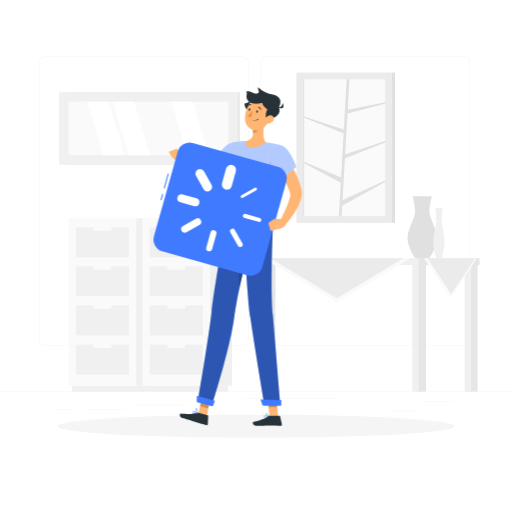
t = 0.00 s
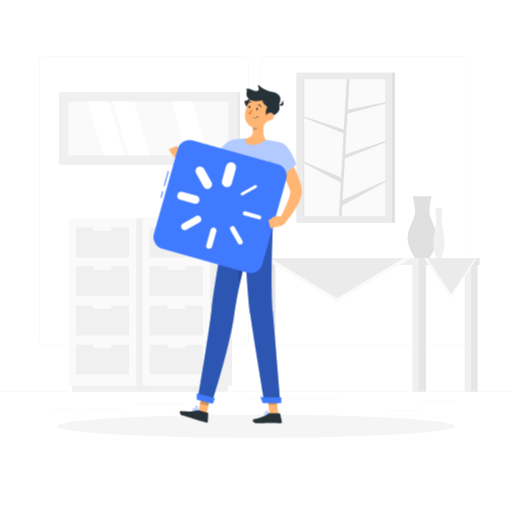
t = 0.19 s
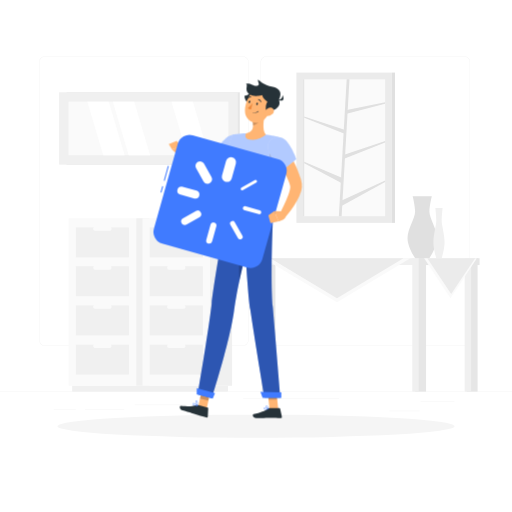
t = 0.56 s
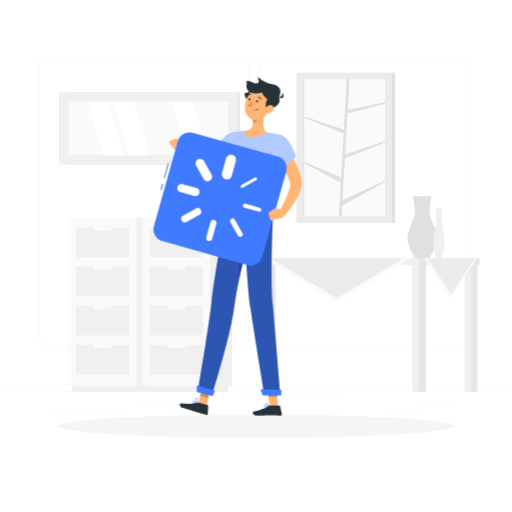
t = 0.75 s
t = 0.94 s: frame unchanged from t = 0.56 s, image omitted
t = 1.31 s: frame unchanged from t = 0.19 s, image omitted

The animated SVG that drew these frames (rendered in a browser with its animation timeline set to each time). Animation: 1 CSS @keyframes rule; one cycle of 1.50 s, repeats indefinitely.

<svg class="animated" id="freepik_stories-loading" xmlns="http://www.w3.org/2000/svg" viewBox="0 0 500 500" version="1.1" xmlns:xlink="http://www.w3.org/1999/xlink" xmlns:svgjs="http://svgjs.com/svgjs">
    <style>svg#freepik_stories-loading:not(.animated) .animable {opacity: 0;}svg#freepik_stories-loading.animated #freepik--Character--inject-11 {animation: 1.5s Infinite  linear floating;animation-delay: 0s;}            @keyframes floating {                0% {                    opacity: 1;                    transform: translateY(0px);                }                50% {                    transform: translateY(-10px);                }                100% {                    opacity: 1;                    transform: translateY(0px);                }            }        </style>
    <g id="freepik--background-complete--inject-11" class="animable" style="transform-origin: 250px 228.23px;">
        <rect y="382.4" width="500" height="0.25" style="fill: rgb(235, 235, 235); transform-origin: 250px 382.525px;" id="elohtwjdzhg7g" class="animable"></rect>
        <rect x="410.77" y="391.92" width="33.12" height="0.25" style="fill: rgb(235, 235, 235); transform-origin: 427.33px 392.045px;" id="elt3lp69f4fln" class="animable"></rect>
        <rect x="131.47" y="395.31" width="49.86" height="0.25" style="fill: rgb(235, 235, 235); transform-origin: 156.4px 395.435px;" id="el5qfzf63rp1e" class="animable"></rect>
        <rect x="380.24" y="401.21" width="29.53" height="0.25" style="fill: rgb(235, 235, 235); transform-origin: 395.005px 401.335px;" id="elbn13um8n9vc" class="animable"></rect>
        <rect x="52.46" y="399.53" width="21.6" height="0.25" style="fill: rgb(235, 235, 235); transform-origin: 63.26px 399.655px;" id="el8ognsi5nrnc" class="animable"></rect>
        <rect x="82.96" y="399.53" width="38.37" height="0.25" style="fill: rgb(235, 235, 235); transform-origin: 102.145px 399.655px;" id="eltwoacp0y9v" class="animable"></rect>
        <rect x="237.54" y="389.21" width="93.68" height="0.25" style="fill: rgb(235, 235, 235); transform-origin: 284.38px 389.335px;" id="elve1dunohxy" class="animable"></rect>
        <path d="M237,337.8H43.91a5.71,5.71,0,0,1-5.7-5.71V60.66A5.71,5.71,0,0,1,43.91,55H237a5.71,5.71,0,0,1,5.71,5.71V332.09A5.71,5.71,0,0,1,237,337.8ZM43.91,55.2a5.46,5.46,0,0,0-5.45,5.46V332.09a5.46,5.46,0,0,0,5.45,5.46H237a5.47,5.47,0,0,0,5.46-5.46V60.66A5.47,5.47,0,0,0,237,55.2Z" style="fill: rgb(235, 235, 235); transform-origin: 140.46px 196.4px;" id="elkzzvdvnfvdm" class="animable"></path>
        <path d="M453.31,337.8H260.21a5.72,5.72,0,0,1-5.71-5.71V60.66A5.72,5.72,0,0,1,260.21,55h193.1A5.71,5.71,0,0,1,459,60.66V332.09A5.71,5.71,0,0,1,453.31,337.8ZM260.21,55.2a5.47,5.47,0,0,0-5.46,5.46V332.09a5.47,5.47,0,0,0,5.46,5.46h193.1a5.47,5.47,0,0,0,5.46-5.46V60.66a5.47,5.47,0,0,0-5.46-5.46Z" style="fill: rgb(235, 235, 235); transform-origin: 356.75px 196.4px;" id="eluwgg0unsyj" class="animable"></path>
        <g id="elopo5flfl9c8">
            <rect x="132.95" y="213.1" width="13.01" height="163.63" style="fill: rgb(240, 240, 240); transform-origin: 139.455px 294.915px; transform: rotate(180deg);" class="animable"></rect>
        </g>
        <g id="el17ihpafof98">
            <rect x="70.44" y="376.74" width="72.09" height="5.65" style="fill: rgb(240, 240, 240); transform-origin: 106.485px 379.565px; transform: rotate(180deg);" class="animable"></rect>
        </g>
        <rect x="67.01" y="213.1" width="65.94" height="163.63" style="fill: rgb(250, 250, 250); transform-origin: 99.98px 294.915px;" id="elkqqs6eo6ms" class="animable"></rect>
        <rect x="74.04" y="298.31" width="51.88" height="29.22" style="fill: rgb(240, 240, 240); transform-origin: 99.98px 312.92px;" id="el41cdrc5elpm" class="animable"></rect>
        <rect x="74.04" y="336.55" width="51.88" height="29.22" style="fill: rgb(240, 240, 240); transform-origin: 99.98px 351.16px;" id="el7euh7c29t26" class="animable"></rect>
        <g id="elkj0bkq0tvc">
            <rect x="91.15" y="297.55" width="17.66" height="4.01" rx="1.58" style="fill: rgb(250, 250, 250); transform-origin: 99.98px 299.555px; transform: rotate(180deg);" class="animable"></rect>
        </g>
        <g id="eldeyw5y9cw99">
            <rect x="91.15" y="335.79" width="17.66" height="4.01" rx="1.58" style="fill: rgb(250, 250, 250); transform-origin: 99.98px 337.795px; transform: rotate(180deg);" class="animable"></rect>
        </g>
        <rect x="74.04" y="222.13" width="51.88" height="29.22" style="fill: rgb(240, 240, 240); transform-origin: 99.98px 236.74px;" id="el0m2808ntjf3n" class="animable"></rect>
        <rect x="74.04" y="260.07" width="51.88" height="29.22" style="fill: rgb(240, 240, 240); transform-origin: 99.98px 274.68px;" id="el5plx8gbgc7" class="animable"></rect>
        <g id="el2cwykj72p2g">
            <rect x="91.15" y="221.37" width="17.66" height="4.01" rx="1.58" style="fill: rgb(250, 250, 250); transform-origin: 99.98px 223.375px; transform: rotate(180deg);" class="animable"></rect>
        </g>
        <g id="eliquylyay0c">
            <rect x="91.15" y="259.31" width="17.66" height="4.01" rx="1.58" style="fill: rgb(250, 250, 250); transform-origin: 99.98px 261.315px; transform: rotate(180deg);" class="animable"></rect>
        </g>
        <g id="elscflo297yos">
            <rect x="205.11" y="213.1" width="21.53" height="163.63" style="fill: rgb(240, 240, 240); transform-origin: 215.875px 294.915px; transform: rotate(180deg);" class="animable"></rect>
        </g>
        <g id="elz79lqq7m2y">
            <rect x="142.6" y="376.74" width="80.04" height="5.65" style="fill: rgb(240, 240, 240); transform-origin: 182.62px 379.565px; transform: rotate(180deg);" class="animable"></rect>
        </g>
        <rect x="139.17" y="213.1" width="65.94" height="163.63" style="fill: rgb(250, 250, 250); transform-origin: 172.14px 294.915px;" id="elvthyrsr3q2h" class="animable"></rect>
        <rect x="146.2" y="298.31" width="51.88" height="29.22" style="fill: rgb(240, 240, 240); transform-origin: 172.14px 312.92px;" id="elrx2lx0a4fyj" class="animable"></rect>
        <rect x="146.2" y="336.55" width="51.88" height="29.22" style="fill: rgb(240, 240, 240); transform-origin: 172.14px 351.16px;" id="el6gkbr4kv96s" class="animable"></rect>
        <g id="eljaln70wf7of">
            <rect x="163.31" y="297.55" width="17.66" height="4.01" rx="1.58" style="fill: rgb(250, 250, 250); transform-origin: 172.14px 299.555px; transform: rotate(180deg);" class="animable"></rect>
        </g>
        <g id="el3zsnj9674ul">
            <rect x="163.31" y="335.79" width="17.66" height="4.01" rx="1.58" style="fill: rgb(250, 250, 250); transform-origin: 172.14px 337.795px; transform: rotate(180deg);" class="animable"></rect>
        </g>
        <rect x="146.2" y="222.13" width="51.88" height="29.22" style="fill: rgb(240, 240, 240); transform-origin: 172.14px 236.74px;" id="elox7gp9n18wo" class="animable"></rect>
        <rect x="146.2" y="260.07" width="51.88" height="29.22" style="fill: rgb(240, 240, 240); transform-origin: 172.14px 274.68px;" id="el82hlbxgkajw" class="animable"></rect>
        <g id="elwrvu59uqyq">
            <rect x="163.31" y="221.37" width="17.66" height="4.01" rx="1.58" style="fill: rgb(250, 250, 250); transform-origin: 172.14px 223.375px; transform: rotate(180deg);" class="animable"></rect>
        </g>
        <g id="elr4nq81gdijj">
            <rect x="163.31" y="259.31" width="17.66" height="4.01" rx="1.58" style="fill: rgb(250, 250, 250); transform-origin: 172.14px 261.315px; transform: rotate(180deg);" class="animable"></rect>
        </g>
        <g id="elgqh9qhrt67b">
            <rect x="65.01" y="90.11" width="169.17" height="70.66" style="fill: rgb(230, 230, 230); transform-origin: 149.595px 125.44px; transform: rotate(180deg);" class="animable"></rect>
        </g>
        <g id="el7irjably875">
            <rect x="57.74" y="90.11" width="174.51" height="70.66" style="fill: rgb(240, 240, 240); transform-origin: 144.995px 125.44px; transform: rotate(180deg);" class="animable"></rect>
        </g>
        <g id="el34bffyshxz7">
            <rect x="118.88" y="47.41" width="52.22" height="156.07" style="fill: rgb(250, 250, 250); transform-origin: 144.99px 125.445px; transform: rotate(90deg);" class="animable"></rect>
        </g>
        <polygon points="146.59 151.56 131.09 99.33 110.18 99.33 125.68 151.56 146.59 151.56" style="fill: rgb(255, 255, 255); transform-origin: 128.385px 125.445px;" id="elqdbt6g8s0pr" class="animable"></polygon>
        <polygon points="203.86 151.56 188.36 99.33 167.45 99.33 182.95 151.56 203.86 151.56" style="fill: rgb(255, 255, 255); transform-origin: 185.655px 125.445px;" id="elqj6j11lc3ni" class="animable"></polygon>
        <polygon points="121.73 151.56 106.23 99.33 85.32 99.33 100.82 151.56 121.73 151.56" style="fill: rgb(255, 255, 255); transform-origin: 103.525px 125.445px;" id="el7vron4r90nj" class="animable"></polygon>
        <rect x="289.48" y="70.88" width="93.22" height="146.77" style="fill: rgb(235, 235, 235); transform-origin: 336.09px 144.265px;" id="eln3pvrtq3ad" class="animable"></rect>
        <g id="elvj2v2pgqp2o">
            <rect x="269.3" y="104.26" width="133.58" height="80.02" style="fill: rgb(250, 250, 250); transform-origin: 336.09px 144.27px; transform: rotate(90deg);" class="animable"></rect>
        </g>
        <polygon points="333.61 211.06 330.92 211.06 338.57 77.35 341.26 77.35 333.61 211.06" style="fill: rgb(224, 224, 224); transform-origin: 336.09px 144.205px;" id="elux93zxuaq5" class="animable"></polygon>
        <polygon points="338.62 107.32 338.62 111.18 376.1 101.3 376.1 99.94 338.62 107.32" style="fill: rgb(224, 224, 224); transform-origin: 357.36px 105.56px;" id="el9eytz184px" class="animable"></polygon>
        <polygon points="336.09 151.14 336.09 155 376.1 139.16 376.1 137.8 336.09 151.14" style="fill: rgb(224, 224, 224); transform-origin: 356.095px 146.4px;" id="el37v8a1xl8yj" class="animable"></polygon>
        <polygon points="332.63 196.38 332.63 201.7 376.1 177.65 376.1 176.29 332.63 196.38" style="fill: rgb(224, 224, 224); transform-origin: 354.365px 188.995px;" id="elcefuzfspijt" class="animable"></polygon>
        <polygon points="337.09 127.07 337.09 130.93 297.08 115.09 297.08 113.73 337.09 127.07" style="fill: rgb(224, 224, 224); transform-origin: 317.085px 122.33px;" id="elc5pemjkfyug" class="animable"></polygon>
        <polygon points="333.85 173.63 333.85 178.95 297.08 159.32 297.08 157.96 333.85 173.63" style="fill: rgb(224, 224, 224); transform-origin: 315.465px 168.455px;" id="elo8i0oo8kcf" class="animable"></polygon>
        <g id="elm7rw4uigzl">
            <rect x="229.79" y="143.77" width="133.58" height="0.99" style="fill: rgb(224, 224, 224); transform-origin: 296.58px 144.265px; transform: rotate(90deg);" class="animable"></rect>
        </g>
        <g id="elpsxryl5dvdd">
            <rect x="382.7" y="70.88" width="3.07" height="146.77" style="fill: rgb(224, 224, 224); transform-origin: 384.235px 144.265px; transform: rotate(180deg);" class="animable"></rect>
        </g>
        <path d="M419.35,206.88c0-6.09,2.36-15.21,2.36-15.21H403s2.37,9.12,2.37,15.21-7.4,17-7.4,25.72,7.46,19.57,7.46,19.57h13.84s7.46-10.86,7.46-19.57S419.35,213,419.35,206.88Z" style="fill: rgb(224, 224, 224); transform-origin: 412.35px 221.92px;" id="elwh8qoaz13la" class="animable"></path>
        <path d="M431.34,215.42c0-4.94.9-12.35.9-12.35h-7.09s.9,7.41.9,12.35-2.8,13.8-2.8,20.87,2.82,15.88,2.82,15.88h5.25s2.82-8.81,2.82-15.88S431.34,220.35,431.34,215.42Z" style="fill: rgb(240, 240, 240); transform-origin: 428.695px 227.62px;" id="eln8socz94sq" class="animable"></path>
        <g id="elp3z2r4e5rq">
            <rect x="258.35" y="252.17" width="10.63" height="130.23" style="fill: rgb(230, 230, 230); transform-origin: 263.665px 317.285px; transform: rotate(180deg);" class="animable"></rect>
        </g>
        <g id="el00iwdw6xpajx8">
            <rect x="255.51" y="252.17" width="6.26" height="130.23" style="fill: rgb(240, 240, 240); transform-origin: 258.64px 317.285px; transform: rotate(180deg);" class="animable"></rect>
        </g>
        <rect x="253.57" y="252.17" width="150.96" height="6.67" style="fill: rgb(240, 240, 240); transform-origin: 329.05px 255.505px;" id="elvxthsc8w9pn" class="animable"></rect>
        <g id="elemym6llaq1">
            <rect x="455.78" y="252.17" width="10.63" height="130.23" style="fill: rgb(230, 230, 230); transform-origin: 461.095px 317.285px; transform: rotate(180deg);" class="animable"></rect>
        </g>
        <g id="elz9htxp2ez1l">
            <rect x="453.79" y="252.17" width="6.26" height="130.23" style="fill: rgb(240, 240, 240); transform-origin: 456.92px 317.285px; transform: rotate(180deg);" class="animable"></rect>
        </g>
        <rect x="409.08" y="252.17" width="59.23" height="6.67" style="fill: rgb(230, 230, 230); transform-origin: 438.695px 255.505px;" id="ele94h1o9dvxc" class="animable"></rect>
        <g id="el1z27dw865dw">
            <rect x="405.43" y="252.17" width="10.63" height="130.23" style="fill: rgb(230, 230, 230); transform-origin: 410.745px 317.285px; transform: rotate(180deg);" class="animable"></rect>
        </g>
        <g id="el39sjh7j5gta">
            <rect x="402.59" y="252.17" width="6.26" height="130.23" style="fill: rgb(240, 240, 240); transform-origin: 405.72px 317.285px; transform: rotate(180deg);" class="animable"></rect>
        </g>
        <polygon points="257.36 252.17 329.05 295.22 400.74 252.17 257.36 252.17" style="fill: rgb(250, 250, 250); transform-origin: 329.05px 273.695px;" id="el17o08r1hzj3j" class="animable"></polygon>
        <polygon points="264.05 252.17 329.05 291.2 394.05 252.17 264.05 252.17" style="fill: rgb(235, 235, 235); transform-origin: 329.05px 271.685px;" id="eltg7fw8pfvs" class="animable"></polygon>
        <polygon points="414.19 252.17 439.96 291.2 465.74 252.17 414.19 252.17" style="fill: rgb(250, 250, 250); transform-origin: 439.965px 271.685px;" id="eltc4t6re3k3" class="animable"></polygon>
        <polygon points="417.26 252.17 440.63 287.19 464 252.17 417.26 252.17" style="fill: rgb(235, 235, 235); transform-origin: 440.63px 269.68px;" id="elgm86jf2yu3v" class="animable"></polygon>
    </g>
    <g id="freepik--Shadow--inject-11" class="animable" style="transform-origin: 250px 416.24px;">
        <ellipse id="freepik--path--inject-11" cx="250" cy="416.24" rx="193.89" ry="11.32" style="fill: rgb(245, 245, 245); transform-origin: 250px 416.24px;" class="animable"></ellipse>
    </g>
    <g id="freepik--Character--inject-11" class="animable animator-active" style="transform-origin: 220.984px 250.5px;">
        <polygon points="201.78 407.02 193.74 404.38 197.71 385.06 205.75 387.7 201.78 407.02" style="fill: rgb(255, 181, 115); transform-origin: 199.745px 396.04px;" id="elv0uv1cio4zj" class="animable"></polygon>
        <polygon points="271.71 407.12 263.24 407.12 261.14 387.53 269.6 387.53 271.71 407.12" style="fill: rgb(255, 181, 115); transform-origin: 266.425px 397.325px;" id="elki3v5q1axtm" class="animable"></polygon>
        <path d="M262.55,406.14h10.31a.75.75,0,0,1,.73.58l1.67,7.52a1.25,1.25,0,0,1-1.24,1.51c-3.32-.06-5.74-.25-9.92-.25-2.58,0-10.33.26-13.88.26s-4-3.51-2.57-3.83c6.52-1.42,11.44-3.39,13.52-5.27A2.11,2.11,0,0,1,262.55,406.14Z" style="fill: rgb(38, 50, 56); transform-origin: 261.089px 410.95px;" id="el17615jc1b36" class="animable"></path>
        <path d="M193.88,403.11l8.91,2.45a.75.75,0,0,1,.54.75l-.39,7.7a1.23,1.23,0,0,1-1.57,1.13c-3.2-.94-7.79-2.41-11.83-3.53-4.72-1.3-5.6-1.75-11.14-3.27-3.35-.93-3.35-4.57-1.86-4.49,6.77.36,8.75,1.23,15.2-.65A3.9,3.9,0,0,1,193.88,403.11Z" style="fill: rgb(38, 50, 56); transform-origin: 189.458px 409.095px;" id="elgas7augm484" class="animable"></path>
        <path d="M235.56,150c-.54.7-.95,1.22-1.43,1.81s-.94,1.11-1.42,1.66c-1,1.09-2,2.15-3,3.19a77.11,77.11,0,0,1-6.4,6A52,52,0,0,1,207.61,172a28.7,28.7,0,0,1-4.87,1.25c-.42.06-.85.14-1.28.19l-1.31.12a13.76,13.76,0,0,1-1.66,0,15.62,15.62,0,0,1-1.63-.18,21.42,21.42,0,0,1-5.1-1.6,34.31,34.31,0,0,1-4.1-2.13,61.57,61.57,0,0,1-7.11-5,66.39,66.39,0,0,1-6.31-5.7l3.83-5.06c4.7,2.33,9.51,4.79,14.11,6.56,1.15.43,2.28.82,3.34,1.12a11.59,11.59,0,0,0,2.75.47,3.84,3.84,0,0,0,.39,0c.07,0,.06,0,.37-.08l.7-.12.72-.17c.47-.1,1-.3,1.45-.43s1-.35,1.48-.58a31.51,31.51,0,0,0,5.93-3.33,55.42,55.42,0,0,0,5.73-4.5c1.87-1.62,3.66-3.39,5.42-5.19.88-.9,1.74-1.83,2.57-2.77l1.24-1.41,1.14-1.34Z" style="fill: rgb(255, 181, 115); transform-origin: 204.9px 157.853px;" id="elba083rqznlt" class="animable"></path>
        <path d="M240.21,145.84c.62,8.06-17.54,24.52-17.54,24.52l-16.06-13.92s6.76-7.16,14.36-14.37C226.19,137.12,239.53,137.11,240.21,145.84Z" style="fill: rgb(255, 255, 255); transform-origin: 223.418px 154.543px;" id="elz9vfdn4on9" class="animable"></path>
        <g id="elphpngyp0v1c">
            <path d="M240.21,145.84c.62,8.06-17.54,24.52-17.54,24.52l-16.06-13.92s6.76-7.16,14.36-14.37C226.19,137.12,239.53,137.11,240.21,145.84Z" style="fill: rgb(64, 123, 255); opacity: 0.4; transform-origin: 223.418px 154.543px;" class="animable"></path>
        </g>
        <g id="el2unkiwi28zg">
            <path d="M232,150c-7.46.68-12.23,6.68-14.32,13.31-.23.74-.43,1.5-.59,2.25l5.56,4.82s8.27-7.49,13.45-14.84C236.38,152.05,235.39,149.68,232,150Z" style="opacity: 0.2; transform-origin: 226.617px 160.176px;" class="animable"></path>
        </g>
        <path d="M180,157.54l-2.75-7-9.38,2.88a45,45,0,0,0,6.72,5.85Z" style="fill: rgb(255, 181, 115); transform-origin: 173.935px 154.905px;" id="elojstadlmb6d" class="animable"></path>
        <polygon points="172.55 145.11 164.81 148.21 167.9 153.44 177.28 150.56 172.55 145.11" style="fill: rgb(255, 181, 115); transform-origin: 171.045px 149.275px;" id="elwikmj6vuoq8" class="animable"></polygon>
        <g id="eleyghwojjbug">
            <polygon points="197.71 385.07 195.32 396.67 203.48 398.75 205.75 387.71 197.71 385.07" style="opacity: 0.2; transform-origin: 200.535px 391.91px;" class="animable"></polygon>
        </g>
        <g id="elr0wtzrm4ob">
            <polygon points="269.6 387.53 261.14 387.53 262.23 397.63 270.69 397.63 269.6 387.53" style="opacity: 0.2; transform-origin: 265.915px 392.58px;" class="animable"></polygon>
        </g>
        <path d="M274.6,141.93a190.22,190.22,0,0,0-5.38,27.84c-.8,6.55-1.28,12.81-1.58,18.49-.7,13.3-.41,23.44-.81,26.87L221.68,212c-6.14-48.14,5.6-72.94,5.6-72.94a89,89,0,0,1,10.8-1.33q1.15-.08,2.34-.09A167.93,167.93,0,0,1,259.61,139c1.21.15,2.43.32,3.62.51C269.28,140.46,274.6,141.93,274.6,141.93Z" style="fill: rgb(255, 255, 255); transform-origin: 247.251px 176.385px;" id="ela7bchq4ncpw" class="animable"></path>
        <g id="elhi1w5nimdgp">
            <path d="M274.6,141.93a190.22,190.22,0,0,0-5.38,27.84c-.8,6.55-1.28,12.81-1.58,18.49-.7,13.3-.41,23.44-.81,26.87L221.68,212c-6.14-48.14,5.6-72.94,5.6-72.94a89,89,0,0,1,10.8-1.33q1.15-.08,2.34-.09A167.93,167.93,0,0,1,259.61,139c1.21.15,2.43.32,3.62.51C269.28,140.46,274.6,141.93,274.6,141.93Z" style="fill: rgb(64, 123, 255); opacity: 0.4; transform-origin: 247.251px 176.385px;" class="animable"></path>
        </g>
        <g id="elbwrj0ghnifh">
            <path d="M263.19,154.11a35.67,35.67,0,0,0,5.59,19.56c.13-1.28.28-2.59.44-3.9.6-4.93,1.38-10,2.41-15.18Z" style="opacity: 0.2; transform-origin: 267.409px 163.89px;" class="animable"></path>
        </g>
        <path d="M259.22,117.22c-1.65,6.09-3.64,17.32.39,21.74a19.26,19.26,0,0,1-15.21,4.86c-5.3-.49-5.31-4.22-4-6.2,7-1.16,7.18-6.28,6.31-11.16Z" style="fill: rgb(255, 181, 115); transform-origin: 249.644px 130.587px;" id="els8fqxhwqxvd" class="animable"></path>
        <g id="ell3w0cy6xthb">
            <path d="M254.13,121l-7.39,5.46a19.5,19.5,0,0,1,.35,3.45c2.66-.2,6.47-2.83,6.95-5.57A9.35,9.35,0,0,0,254.13,121Z" style="opacity: 0.2; transform-origin: 250.489px 125.455px;" class="animable"></path>
        </g>
        <path d="M245.8,108.11c-2,2.83-7.25-2.38-7.05-7,7.6-1,4-6.57,10.9-5.14C255.39,97.1,248,105,245.8,108.11Z" style="fill: rgb(38, 50, 56); transform-origin: 245.266px 102.325px;" id="el5ulmxncl5dl" class="animable"></path>
        <path d="M264.74,109.94c-2.54,8-3.62,12.82-8.78,16-7.76,4.72-16.85-1.53-16.75-10.13.09-7.74,4.24-19.53,13-20.76A11.45,11.45,0,0,1,264.74,109.94Z" style="fill: rgb(255, 181, 115); transform-origin: 252.258px 111.247px;" id="elrz2kk5g34c" class="animable"></path>
        <path d="M259.94,117.22a21.56,21.56,0,0,1-.33-6,18,18,0,0,1,1.47-4.53s-4.79-2.83-4.9-6.24c0,0-8.56,2.52-13.13-1.33s-.49-8.3-2.83-10c5.6-.54,7.3,2.86,10.84,2.12s.41-3.23.88-6c10.67,9.19,15.31,4.88,20.49,10.14,3.31,3.36-.17,9.66-.17,9.66S277.54,114,259.94,117.22Z" style="fill: rgb(38, 50, 56); transform-origin: 257.039px 101.23px;" id="elrsfie3nwki8" class="animable"></path>
        <path d="M270.56,104.85s5.24,1.08,5.38-4.41C278.64,106,275.26,106.87,270.56,104.85Z" style="fill: rgb(38, 50, 56); transform-origin: 273.73px 103.141px;" id="elbajab5kmand" class="animable"></path>
        <path d="M246.92,117.57h0a6.15,6.15,0,0,0,5.55-1.18.22.22,0,0,0,0-.31.22.22,0,0,0-.3,0,5.82,5.82,0,0,1-5.15,1.08.24.24,0,0,0-.27.16A.23.23,0,0,0,246.92,117.57Z" style="fill: rgb(38, 50, 56); transform-origin: 249.641px 116.907px;" id="elt4mkh8i9ws" class="animable"></path>
        <path d="M266.16,118.78a7.94,7.94,0,0,1-5.68,2.2c-2.8-.08-3.37-2.78-1.9-5,1.33-2,4.38-4.33,6.86-3.17S268,117,266.16,118.78Z" style="fill: rgb(255, 181, 115); transform-origin: 262.614px 116.741px;" id="elzxhczu4d23" class="animable"></path>
        <path d="M193.08,392.5l13.81,3.8s17.3-54.53,21.55-84.48c1.13-7.95,2.87-19.11,5.52-31,3.36-15,7.56-31.21,11-43.91,3.64-13.38,6.4-22.84,6.4-22.84L221.68,212s-12.15,66.49-15,92.16C203.74,330.84,193.08,392.5,193.08,392.5Z" style="fill: rgb(64, 123, 255); transform-origin: 222.22px 304.15px;" id="elh65tfxt0vca" class="animable"></path>
        <g id="elz7p4xhwtdbj">
            <path d="M193.08,392.5l13.81,3.8s17.3-54.53,21.55-84.48c1.13-7.95,2.87-19.11,5.52-31,3.36-15,7.56-31.21,11-43.91,3.64-13.38,6.4-22.84,6.4-22.84L221.68,212s-12.15,66.49-15,92.16C203.74,330.84,193.08,392.5,193.08,392.5Z" style="opacity: 0.3; transform-origin: 222.22px 304.15px;" class="animable"></path>
        </g>
        <g id="el3eakvnsyn2k">
            <path d="M234,280.81c3.36-15,7.56-31.21,11-43.91l-3.08-6.64C234.52,239,232.54,266.09,234,280.81Z" style="opacity: 0.2; transform-origin: 239.276px 255.535px;" class="animable"></path>
        </g>
        <path d="M237.69,213.11s3.21,72.44,6.78,97c3.91,26.87,13.85,85.59,13.85,85.59h15.49s-5.12-61.79-7.39-88.17c-2.58-30,.41-92.37.41-92.37Z" style="fill: rgb(64, 123, 255); transform-origin: 255.75px 304.405px;" id="elgc753qj57i" class="animable"></path>
        <g id="el4ry9lvpq5d8">
            <path d="M237.69,213.11s3.21,72.44,6.78,97c3.91,26.87,13.85,85.59,13.85,85.59h15.49s-5.12-61.79-7.39-88.17c-2.58-30,.41-92.37.41-92.37Z" style="opacity: 0.3; transform-origin: 255.75px 304.405px;" class="animable"></path>
        </g>
        <polygon points="256.46 396.01 274.71 396.01 274.71 390.56 254.31 390.21 256.46 396.01" style="fill: rgb(64, 123, 255); transform-origin: 264.51px 393.11px;" id="elv7auguacw" class="animable"></polygon>
        <polygon points="192.12 392.58 207.72 396.88 209.96 391.51 192.19 386.58 192.12 392.58" style="fill: rgb(64, 123, 255); transform-origin: 201.04px 391.73px;" id="eld4zewe8v7ku" class="animable"></polygon>
        <path d="M251.84,109.11c-.16.66-.65,1.11-1.08,1s-.65-.73-.48-1.39.65-1.11,1.08-1S252,108.45,251.84,109.11Z" style="fill: rgb(38, 50, 56); transform-origin: 251.058px 108.915px;" id="el4w0beje32p2" class="animable"></path>
        <path d="M244.36,107.23c-.17.66-.65,1.11-1.08,1s-.65-.73-.49-1.4.66-1.11,1.09-1S244.53,106.57,244.36,107.23Z" style="fill: rgb(38, 50, 56); transform-origin: 243.578px 107.03px;" id="elcy2lwdfehh7" class="animable"></path>
        <path d="M246.66,108.16a24.38,24.38,0,0,1-4.59,4.86c.9,1.39,3.14,1.25,3.14,1.25Z" style="fill: rgb(237, 137, 62); transform-origin: 244.365px 111.217px;" id="el30ihp9cq5wq" class="animable"></path>
        <path d="M254.77,107.28a.4.4,0,0,1-.34-.25,3.2,3.2,0,0,0-2.16-1.92.41.41,0,0,1-.33-.47.4.4,0,0,1,.47-.32,4,4,0,0,1,2.76,2.4.41.41,0,0,1-.21.53A.63.63,0,0,1,254.77,107.28Z" style="fill: rgb(38, 50, 56); transform-origin: 253.568px 105.796px;" id="elg3yhl5yalri" class="animable"></path>
        <path d="M241.8,103.85a.43.43,0,0,1-.23-.1.4.4,0,0,1,0-.56,4,4,0,0,1,3.35-1.49.41.41,0,0,1,.35.45.42.42,0,0,1-.45.35h0a3.16,3.16,0,0,0-2.63,1.2A.45.45,0,0,1,241.8,103.85Z" style="fill: rgb(38, 50, 56); transform-origin: 243.364px 102.773px;" id="el3lgixkuusmk" class="animable"></path>
        <path d="M259.75,407.62a2.58,2.58,0,0,1-1.63-.43,1.2,1.2,0,0,1-.41-1.06.64.64,0,0,1,.34-.57c.94-.48,3.67,1.2,4,1.39a.2.2,0,0,1,.09.21.19.19,0,0,1-.15.16A10,10,0,0,1,259.75,407.62Zm-1.26-1.75a.67.67,0,0,0-.26.05c-.05,0-.11.08-.12.24a.81.81,0,0,0,.27.72c.46.39,1.57.45,3,.16A7.94,7.94,0,0,0,258.49,405.87Z" style="fill: rgb(64, 123, 255); transform-origin: 259.922px 406.551px;" id="elxn34s7gp5qm" class="animable"></path>
        <path d="M261.92,407.32a.16.16,0,0,1-.1,0c-.87-.48-2.57-2.33-2.39-3.27a.66.66,0,0,1,.64-.53,1.07,1.07,0,0,1,.85.26c1,.8,1.19,3.24,1.2,3.35a.21.21,0,0,1-.09.18A.23.23,0,0,1,261.92,407.32Zm-1.71-3.43h-.09c-.26,0-.28.15-.29.2-.11.56,1,2,1.84,2.62a4.83,4.83,0,0,0-1-2.65A.7.7,0,0,0,260.21,403.89Z" style="fill: rgb(64, 123, 255); transform-origin: 260.768px 405.419px;" id="el3g6ei0hoc3m" class="animable"></path>
        <path d="M192.77,404h0c-1.39-.11-3.82-.43-4.49-1.47a1.12,1.12,0,0,1-.1-1,.63.63,0,0,1,.46-.42c1.13-.27,4,2.28,4.28,2.58a.21.21,0,0,1,.05.22A.19.19,0,0,1,192.77,404Zm-4-2.54h-.06a.24.24,0,0,0-.18.17.74.74,0,0,0,.06.68c.38.59,1.7,1,3.59,1.23C191,402.58,189.42,401.4,188.76,401.47Z" style="fill: rgb(64, 123, 255); transform-origin: 190.544px 402.547px;" id="elvfgbic1o8jq" class="animable"></path>
        <path d="M192.62,404l0,0c-.76-1.16-2-3.29-1.57-4.45a1.12,1.12,0,0,1,.76-.72.65.65,0,0,1,.62.11c.9.74.6,4.54.56,5a.2.2,0,0,1-.15.17A.19.19,0,0,1,192.62,404Zm-.43-4.74a.08.08,0,0,0,0,0,.23.23,0,0,0-.24,0,.75.75,0,0,0-.51.47c-.23.66.22,2,1.21,3.59C192.7,401.7,192.65,399.7,192.19,399.22Z" style="fill: rgb(64, 123, 255); transform-origin: 192.016px 401.455px;" id="elonua9iruj8k" class="animable"></path>
        <path d="M275.85,146.8c1.95,2.75,3.61,5.41,5.31,8.18s3.25,5.57,4.77,8.44a100.63,100.63,0,0,1,7.64,18.36c.23.84.45,1.68.65,2.55.1.43.19.87.28,1.32l.13.66.06.34.08.54a17,17,0,0,1-.61,6.77,43.33,43.33,0,0,1-4.17,9.69,83.78,83.78,0,0,1-5.31,8.26,88.6,88.6,0,0,1-6.07,7.57l-5.2-3.65c2.71-5.43,5.47-11,7.59-16.46.53-1.36,1-2.72,1.41-4.05a24.54,24.54,0,0,0,.92-3.8,6.26,6.26,0,0,0,0-2.52s0,0,0,0l-.07-.23-.13-.47c-.08-.32-.17-.64-.28-1-.19-.64-.41-1.3-.64-1.95a108,108,0,0,0-7.54-15.84c-1.46-2.63-3-5.21-4.58-7.81s-3.24-5.18-4.81-7.59Z" style="fill: rgb(255, 181, 115); transform-origin: 280.078px 183.14px;" id="el2rwnpqnqvk4" class="animable"></path>
        <path d="M274.6,141.93c7.93,1.6,14.88,21,14.88,21l-16.55,13.48s-5.42-9.86-9.76-19.37C258.44,146.68,265,140,274.6,141.93Z" style="fill: rgb(255, 255, 255); transform-origin: 275.539px 159.004px;" id="elwl5dp3ohy8" class="animable"></path>
        <g id="elqyr7u9s9ez">
            <path d="M274.6,141.93c7.93,1.6,14.88,21,14.88,21l-16.55,13.48s-5.42-9.86-9.76-19.37C258.44,146.68,265,140,274.6,141.93Z" style="fill: rgb(64, 123, 255); opacity: 0.4; transform-origin: 275.539px 159.004px;" class="animable"></path>
        </g>
        <g id="elqngcuaeb7w">
            <rect x="154.89" y="176.25" width="14.96" height="0.99" style="fill: rgb(64, 123, 255); transform-origin: 162.37px 176.745px; transform: rotate(-74.5deg);" class="animable"></rect>
        </g>
        <g id="elxlhc49iuzxi">
            <rect x="154.81" y="191.89" width="6.47" height="0.99" style="fill: rgb(64, 123, 255); transform-origin: 158.045px 192.385px; transform: rotate(-74.5deg);" class="animable"></rect>
        </g>
        <g id="elb06e4kbkudj">
            <rect x="159.93" y="149.19" width="110" height="110" rx="11.87" style="fill: rgb(64, 123, 255); transform-origin: 214.93px 204.19px; transform: rotate(15.7086deg);" class="animable"></rect>
        </g>
        <path d="M221.55,185.21a4.66,4.66,0,0,1-1.32-.18,5,5,0,0,1-3.45-6.08l4-14.41a4.95,4.95,0,0,1,9.54,2.64l-4,14.41A5,5,0,0,1,221.55,185.21Z" style="fill: rgb(255, 255, 255); transform-origin: 223.546px 173.101px;" id="el0atlqv7bkcnb" class="animable"></path>
        <path d="M204.32,245.48a2.76,2.76,0,0,1-.8-.11,3,3,0,0,1-2.07-3.65l4-14.4a3,3,0,1,1,5.72,1.58l-4,14.4A3,3,0,0,1,204.32,245.48Z" style="fill: rgb(255, 255, 255); transform-origin: 206.389px 235.082px;" id="elohbgtpix1i" class="animable"></path>
        <path d="M236.53,193.44a1.48,1.48,0,0,1-.74-2.77l13-7.37a1.49,1.49,0,0,1,2,.56,1.47,1.47,0,0,1-.56,2l-13,7.37A1.53,1.53,0,0,1,236.53,193.44Z" style="fill: rgb(255, 255, 255); transform-origin: 243.007px 188.28px;" id="el0qk2cnu8wcv" class="animable"></path>
        <path d="M180.33,227.25a3.46,3.46,0,0,1-1.71-6.48l13-7.37a3.47,3.47,0,0,1,3.42,6l-13,7.37A3.52,3.52,0,0,1,180.33,227.25Z" style="fill: rgb(255, 255, 255); transform-origin: 186.676px 220.175px;" id="elteqnopkfelr" class="animable"></path>
        <path d="M253.25,216.78a2,2,0,0,1-.53-.07l-14.4-4a2,2,0,0,1,1.05-3.82l14.41,4a2,2,0,0,1-.53,3.89Z" style="fill: rgb(255, 255, 255); transform-origin: 246.123px 212.827px;" id="el3vgr0t7qc91" class="animable"></path>
        <path d="M191,201.52a3.91,3.91,0,0,1-1.06-.14l-14.4-4a4,4,0,0,1,2.11-7.63l14.4,4a4,4,0,0,1-1.05,7.77Z" style="fill: rgb(255, 255, 255); transform-origin: 183.944px 195.619px;" id="el1jvifbw9a6ji" class="animable"></path>
        <path d="M234.52,241.26a2.48,2.48,0,0,1-2.15-1.25L225,227a2.47,2.47,0,1,1,4.3-2.43l7.36,13a2.46,2.46,0,0,1-.93,3.37A2.42,2.42,0,0,1,234.52,241.26Z" style="fill: rgb(255, 255, 255); transform-origin: 230.822px 232.267px;" id="elm9i1hl79zyk" class="animable"></path>
        <path d="M202.7,187a4.45,4.45,0,0,1-3.88-2.26l-7.36-13a4.45,4.45,0,1,1,7.75-4.39l7.36,13a4.44,4.44,0,0,1-1.68,6.06A4.36,4.36,0,0,1,202.7,187Z" style="fill: rgb(255, 255, 255); transform-origin: 199.014px 176.043px;" id="elsrorrj9243" class="animable"></path>
        <path d="M276.41,213.89l-8.58-.31,4.15,10s7.37-1.36,7.09-5.34Z" style="fill: rgb(255, 181, 115); transform-origin: 273.454px 218.58px;" id="el8vkk7mv2vcm" class="animable"></path>
        <polygon points="262.08 217.7 264.15 225.33 271.99 223.56 267.83 213.58 262.08 217.7" style="fill: rgb(255, 181, 115); transform-origin: 267.035px 219.455px;" id="elhk1wsve1txw" class="animable"></polygon>
    </g>
    <defs>
        <filter id="active" height="200%">
            <feMorphology in="SourceAlpha" result="DILATED" operator="dilate" radius="2"></feMorphology>
            <feFlood flood-color="#32DFEC" flood-opacity="1" result="PINK"></feFlood>
            <feComposite in="PINK" in2="DILATED" operator="in" result="OUTLINE"></feComposite>
            <feMerge>
                <feMergeNode in="OUTLINE"></feMergeNode>
                <feMergeNode in="SourceGraphic"></feMergeNode>
            </feMerge>
        </filter>
        <filter id="hover" height="200%">
            <feMorphology in="SourceAlpha" result="DILATED" operator="dilate" radius="2"></feMorphology>
            <feFlood flood-color="#ff0000" flood-opacity="0.5" result="PINK"></feFlood>
            <feComposite in="PINK" in2="DILATED" operator="in" result="OUTLINE"></feComposite>
            <feMerge>
                <feMergeNode in="OUTLINE"></feMergeNode>
                <feMergeNode in="SourceGraphic"></feMergeNode>
            </feMerge>
            <feColorMatrix type="matrix" values="0   0   0   0   0                0   1   0   0   0                0   0   0   0   0                0   0   0   1   0 "></feColorMatrix>
        </filter>
    </defs>
</svg>
